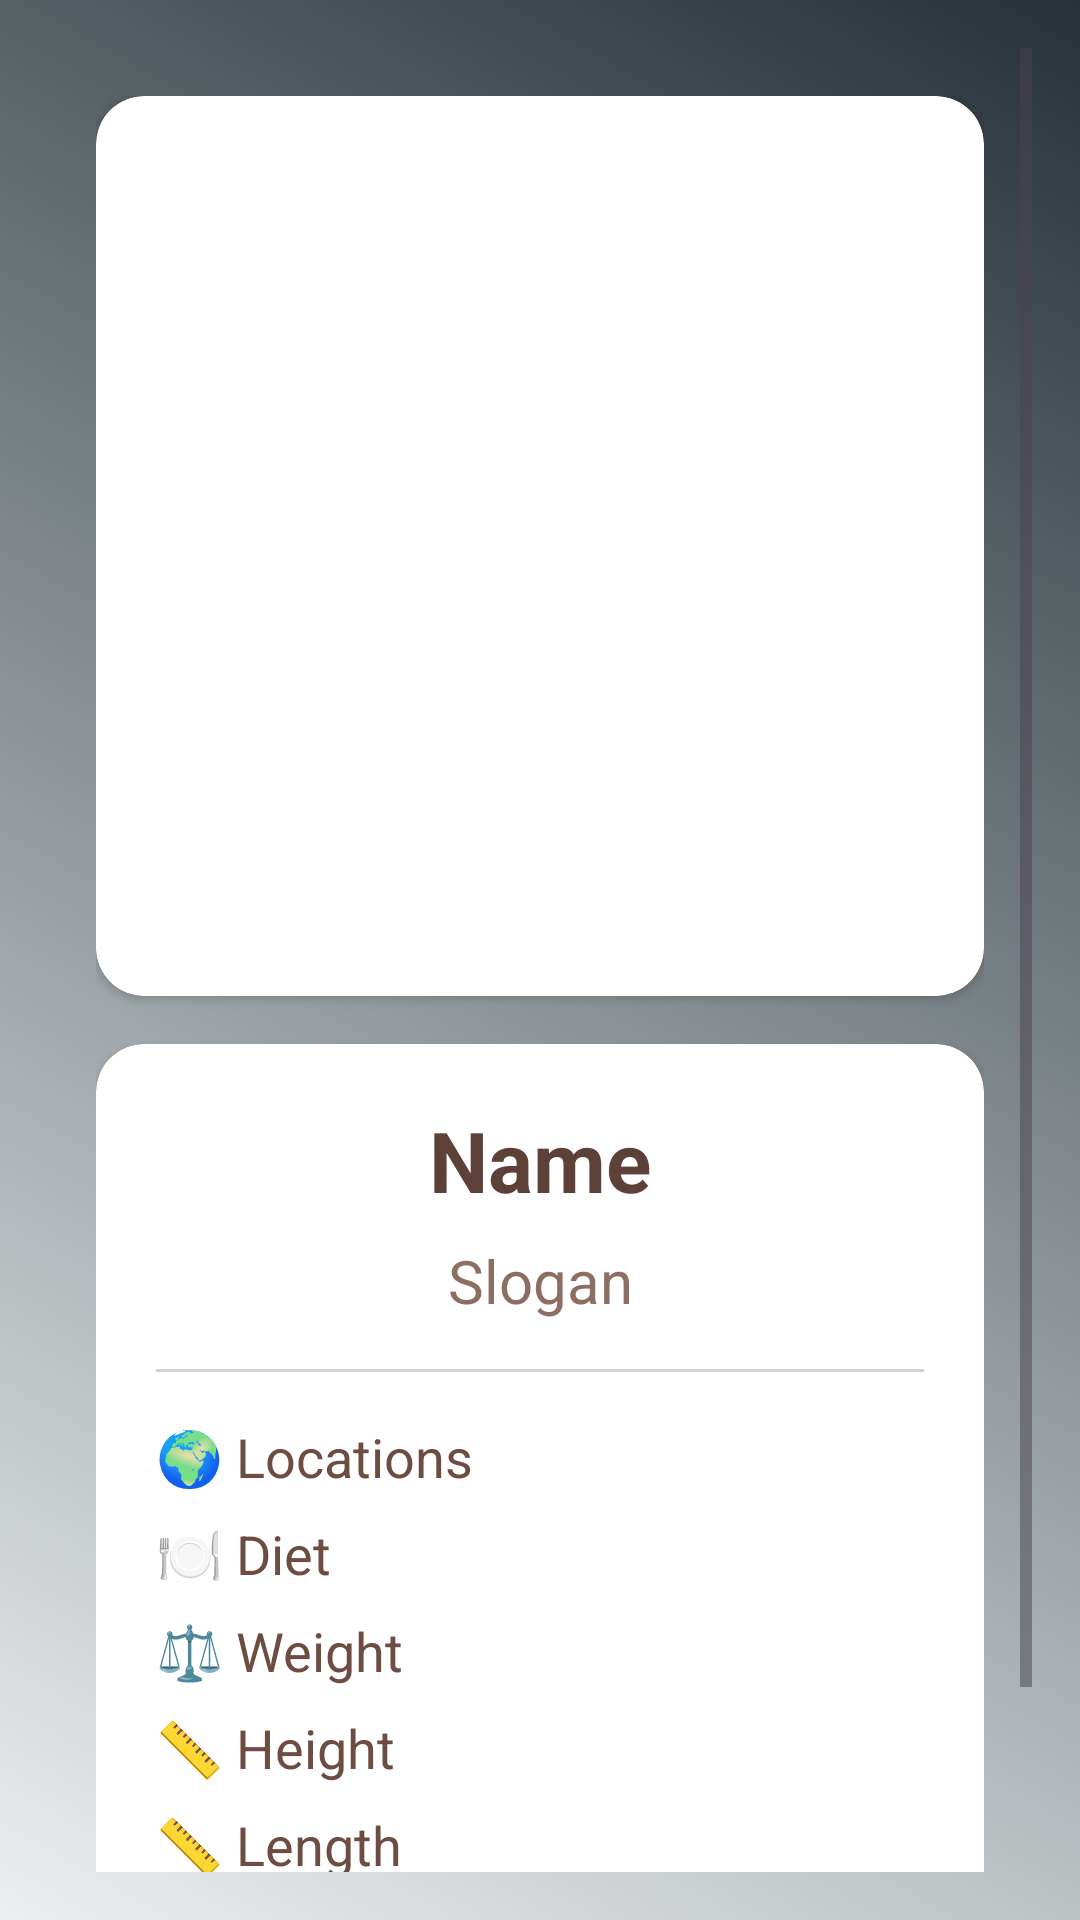

Produce the Android XML layout that renders to this screen, including the resource entries it uses.
<!-- AndroidManifest.xml: application theme Theme.AnimalRestfulAPI -->
<!-- res/layout/fragment_animal_details_en.xml -->
<ScrollView xmlns:android="http://schemas.android.com/apk/res/android"
    xmlns:app="http://schemas.android.com/apk/res-auto"
    android:layout_width="match_parent"
    android:layout_height="match_parent"
    android:background="@drawable/gradient_background"
    android:padding="16dp">

    <LinearLayout
        android:layout_width="match_parent"
        android:layout_height="wrap_content"
        android:orientation="vertical"
        android:gravity="center_horizontal"
        android:padding="16dp">

        
        <androidx.cardview.widget.CardView
            android:layout_width="match_parent"
            android:layout_height="300dp"
            app:cardCornerRadius="16dp"
            android:elevation="8dp"
            app:cardBackgroundColor="@android:color/white">

            <ImageView
                android:id="@+id/animalDetailImageView"
                android:layout_width="match_parent"
                android:layout_height="match_parent"
                android:scaleType="fitXY"
                android:adjustViewBounds="false"
                android:src="@drawable/noimageavailable"
                android:background="@drawable/rounded_corner" />
        </androidx.cardview.widget.CardView>

        
        <androidx.cardview.widget.CardView
            android:layout_width="match_parent"
            android:layout_height="wrap_content"
            android:layout_marginTop="16dp"
            app:cardCornerRadius="16dp"
            android:elevation="6dp"
            app:cardBackgroundColor="@android:color/white">

            <LinearLayout
                android:layout_width="match_parent"
                android:layout_height="wrap_content"
                android:orientation="vertical"
                android:padding="20dp">

                <TextView
                    android:id="@+id/animalDetailNameTextView"
                    android:layout_width="match_parent"
                    android:layout_height="wrap_content"
                    android:text="Name"
                    android:textSize="28sp"
                    android:textStyle="bold"
                    android:textColor="#5D4037"
                    android:gravity="center"
                    android:paddingBottom="8dp"/>

                <TextView
                    android:id="@+id/animalDetailSloganTextView"
                    android:layout_width="match_parent"
                    android:layout_height="wrap_content"
                    android:text="Slogan"
                    android:textSize="20sp"
                    android:textColor="#8D6E63"
                    android:gravity="center"
                    android:paddingBottom="8dp"/>

                <View
                    android:layout_width="match_parent"
                    android:layout_height="1dp"
                    android:background="@color/light_gray"
                    android:layout_marginVertical="8dp"/>

                <TextView
                    android:id="@+id/animalDetailLocationsTextView"
                    android:layout_width="match_parent"
                    android:layout_height="wrap_content"
                    android:text="🌍 Locations"
                    android:textSize="18sp"
                    android:textColor="#6D4C41"
                    android:paddingTop="8dp"/>

                <TextView
                    android:id="@+id/animalDetailDietTextView"
                    android:layout_width="match_parent"
                    android:layout_height="wrap_content"
                    android:text="🍽️ Diet"
                    android:textSize="18sp"
                    android:textColor="#6D4C41"
                    android:paddingTop="8dp"/>

                <TextView
                    android:id="@+id/animalDetailWeightTextView"
                    android:layout_width="match_parent"
                    android:layout_height="wrap_content"
                    android:text="⚖️ Weight"
                    android:textSize="18sp"
                    android:textColor="#6D4C41"
                    android:paddingTop="8dp"/>

                <TextView
                    android:id="@+id/animalDetailHeightTextView"
                    android:layout_width="match_parent"
                    android:layout_height="wrap_content"
                    android:text="📏 Height"
                    android:textSize="18sp"
                    android:textColor="#6D4C41"
                    android:paddingTop="8dp"/>

                <TextView
                    android:id="@+id/animalDetailLengthTextView"
                    android:layout_width="match_parent"
                    android:layout_height="wrap_content"
                    android:text="📏 Length"
                    android:textSize="18sp"
                    android:textColor="#6D4C41"
                    android:paddingTop="8dp"/>

                <View
                    android:layout_width="match_parent"
                    android:layout_height="1dp"
                    android:background="@color/light_gray"
                    android:layout_marginVertical="8dp"/>

                <TextView
                    android:id="@+id/animalDetailDescriptionTextView"
                    android:layout_width="match_parent"
                    android:layout_height="wrap_content"
                    android:text="📖 Description"
                    android:textSize="18sp"
                    android:textColor="#6D4C41"
                    android:paddingTop="8dp"/>

            </LinearLayout>
        </androidx.cardview.widget.CardView>

    </LinearLayout>
</ScrollView>
<!-- resources referenced by this layout -->
<resources>
  <color name="light_gray">#D3D3D3</color>
  <!-- drawable gradient_background (drawable) -->
  <?xml version="1.0" encoding="utf-8"?>
  <layer-list xmlns:android="http://schemas.android.com/apk/res/android">
      <item>
          <shape android:shape="rectangle">
              <gradient
                  android:angle="45"
                  android:startColor="#ECEFF1"
                  android:endColor="#263238"/>
          </shape>
      </item>
  </layer-list>
  <style name="Theme.AnimalRestfulAPI" parent="Base.Theme.AnimalRestfulAPI" />
  <style name="Base.Theme.AnimalRestfulAPI" parent="Theme.Material3.DayNight.NoActionBar">
          
          
      </style>
</resources>
